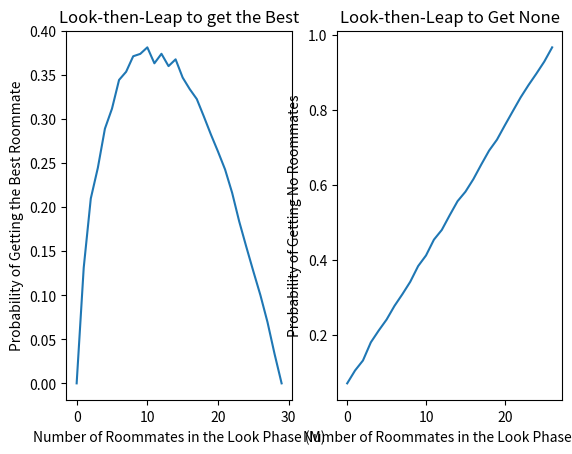

This chart was generated by the following Python code:
#  -*- coding: utf-8 -*-
'''
P0 Assignment
[redacted]
Created: 2019-01-23
Due: 2019-01-24
'''

# %%
import numpy as np
import matplotlib.pyplot as plt

data = np.zeros((10000,30))
row,col = np.shape(data)

for trial in range(1,row):
    for M in range(1,col):
        roommates = np.arange(1,30)
        np.random.shuffle(roommates)
        look = roommates[0:M]
        leap = roommates[M:30]
        bestRoommate = np.amax(look)
        for potRoommate in leap:
            if potRoommate > bestRoommate:
                data[trial,M] = potRoommate/29
                break
            else:
                data[trial,M] = 0

best = data == 1
none = data == 0

best = best.sum(axis=0) / row
none = none.sum(axis=0) / row

plt.subplot(1,2,1)
plt.plot(best)
plt.title('Look-then-Leap to get the Best')
plt.xlabel('Number of Roommates in the Look Phase (M)')
plt.ylabel('Probability of Getting the Best Roommate')

plt.subplot(1,2,2)
plt.plot(none[2:-1])
plt.title('Look-then-Leap to Get None')
plt.xlabel('Number of Roommates in the Look Phase (M)')
plt.ylabel('Probability of Getting No Roommates')
